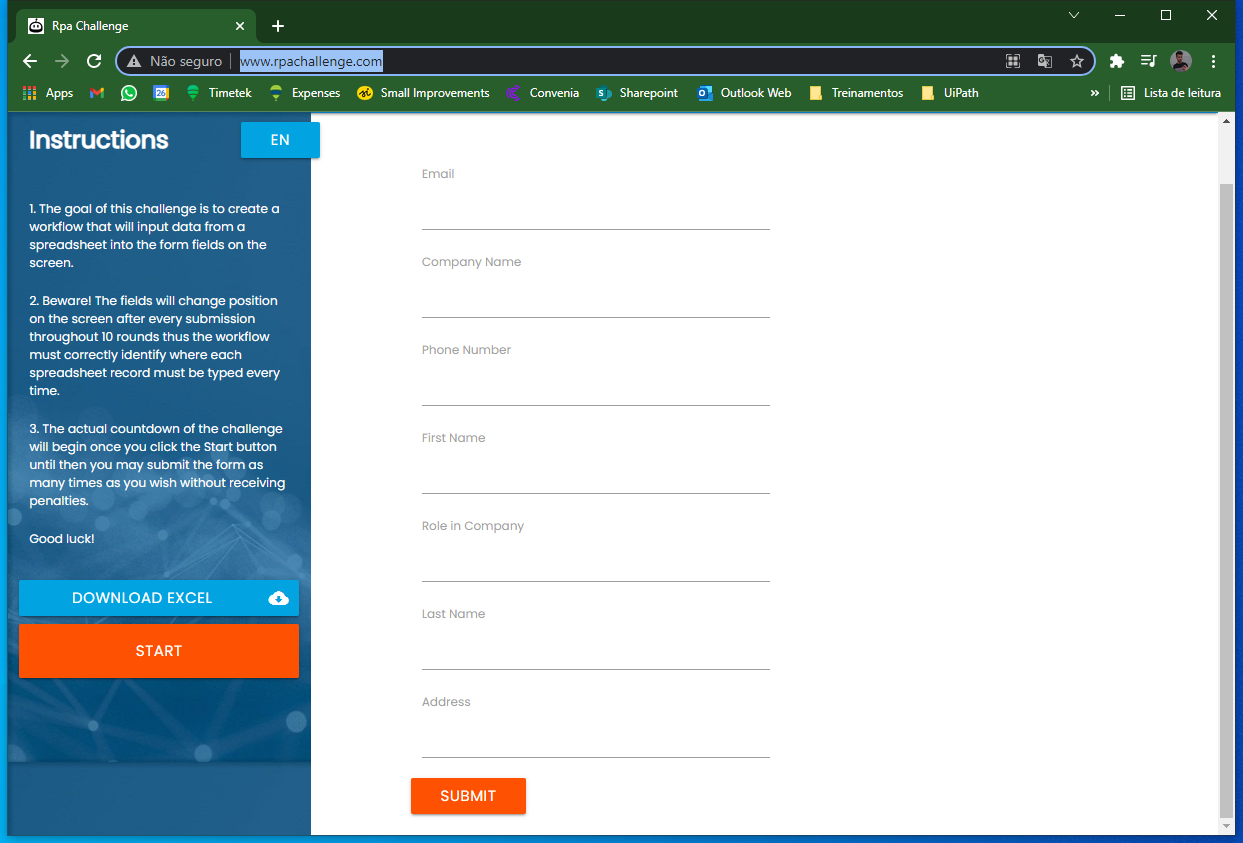
Task: RPAChallengeRobot - Robot 3
Workflow: Main

Step 1: Use Browser Chrome: Rpa Challenge in window 'Rpa Challenge' (chrome.exe)

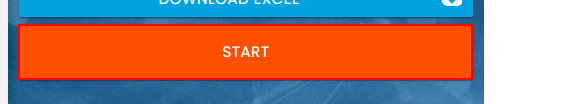
Step 2: click on the button

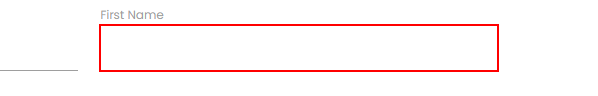
Step 3: type [FirstName] into the text box

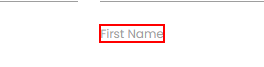
Step 4: Find - First Name on the label 'First Name' in window 'Rpa Challenge' (chrome.exe)

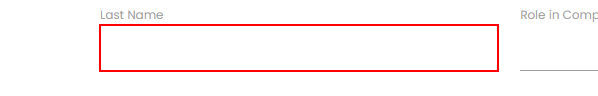
Step 5: type [LastName] into the text box

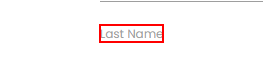
Step 6: Find - Last Name on the label 'Last Name' in window 'Rpa Challenge' (chrome.exe)

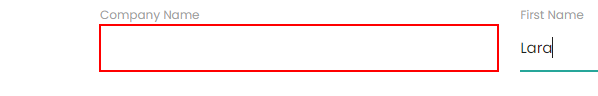
Step 7: type [CompanyName] into the text box

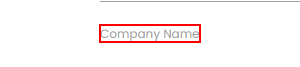
Step 8: Find - Company Name on the label 'Company Name' in window 'Rpa Challenge' (chrome.exe)

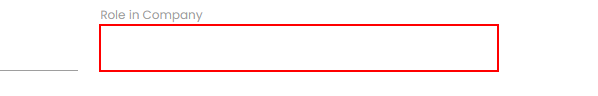
Step 9: type [RoleCompany] into the text box

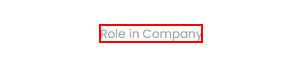
Step 10: Find - Role in Company on the label 'Role in Company' in window 'Rpa Challenge' (chrome.exe)

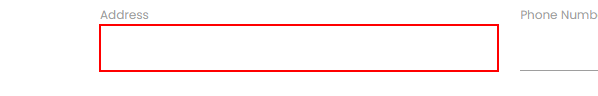
Step 11: type [Address] into the text box

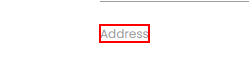
Step 12: Find - Address on the label 'Address' in window 'Rpa Challenge' (chrome.exe)

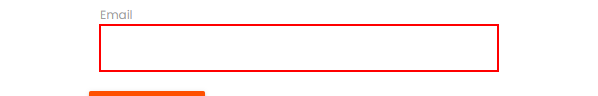
Step 13: type [Email] into the text box

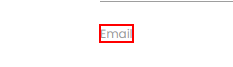
Step 14: Find - Email on the label 'Email' in window 'Rpa Challenge' (chrome.exe)

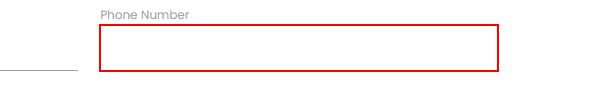
Step 15: type [PhoneNumber] into the text box

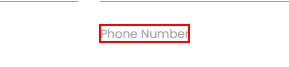
Step 16: Find - Phone Number on the label 'Phone Number' in window 'Rpa Challenge' (chrome.exe)

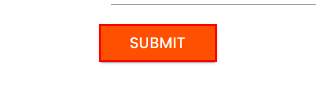
Step 17: click on the text box in window 'Rpa Challenge' (chrome.exe)